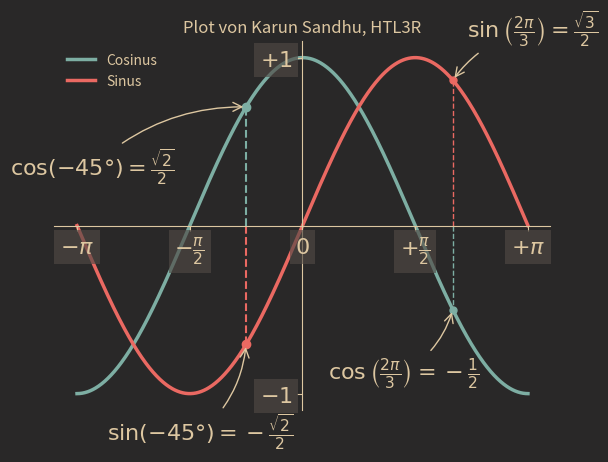

Reproduce this figure in Python.
__author__ = "Karun Sandhu"

import math
import matplotlib.pyplot as plt

background = "#292828"
background_light = "#504945"
foreground = "#ddc7a1"
red = "#ea6962"
blue = "#7daea3"

plt.rcParams.update(
    {
        # Figure & axes backgrounds
        "figure.facecolor": background,
        "axes.facecolor": background,
        # Text & label colors
        "text.color": foreground,
        "xtick.color": foreground,
        "ytick.color": foreground,
        # Axis
        "axes.edgecolor": foreground,
        # Background Box
        "patch.facecolor": background_light,
        # Arrows
        "patch.edgecolor": foreground,
    }
)

PI = math.pi

CNT = 1024
X = [(-PI) + i * (2 * PI / 1023) for i in range(1024)]
C = [math.cos(x) for x in X]
S = [math.sin(x) for x in X]

plt.title("Plot von Karun Sandhu, HTL3R")

plt.plot(X, C, color=blue, linewidth=2.5, label="Cosinus")
plt.plot(X, S, color=red, linewidth=2.5, label="Sinus")

plt.xticks(
    [-PI, -PI / 2, 0, PI / 2, PI],
    [r"$-\pi$", r"$-\frac{\pi}{2}$", r"$0$", r"$+\frac{\pi}{2}$", r"$+\pi$"],
)
plt.yticks([-1, 1], [r"$-1$", r"$+1$"])

plt.legend(loc="upper left", frameon=False)

ax = plt.gca()
ax.spines["right"].set_color("none")
ax.spines["top"].set_color("none")
ax.xaxis.set_ticks_position("bottom")
ax.spines["bottom"].set_position(("data", 0))
ax.yaxis.set_ticks_position("left")
ax.spines["left"].set_position(("data", 0))


t1 = 2 * PI / 3
plt.plot([t1, t1], [0, math.sin(t1)], color=red, linewidth=1, linestyle="--")
plt.scatter([t1], [math.sin(t1)], 25, color=red)
plt.plot([t1, t1], [0, math.cos(t1)], color=blue, linewidth=1, linestyle="--")
plt.scatter([t1], [math.cos(t1)], 25, color=blue)

plt.annotate(
    r"$\sin\left(\frac{2\pi}{3}\right)=\frac{\sqrt{3}}{2}$",
    xy=(t1, math.sin(t1)),
    xycoords="data",
    xytext=(+10, +30),
    textcoords="offset points",
    fontsize=16,
    arrowprops=dict(arrowstyle="->", connectionstyle="arc3,rad=.2"),
)

plt.annotate(
    r"$\cos\left(\frac{2\pi}{3}\right)=-\frac{1}{2}$",
    xy=(t1, math.cos(t1)),
    xycoords="data",
    xytext=(-90, -50),
    textcoords="offset points",
    fontsize=16,
    arrowprops=dict(arrowstyle="->", connectionstyle="arc3,rad=.2"),
)

t2 = math.radians(-45)
plt.plot([t2, t2], [0, math.sin(t2)], color=red, linestyle="--")
plt.scatter([t2], [math.sin(t2)], color=red)
plt.plot([t2, t2], [0, math.cos(t2)], color=blue, linestyle="--")
plt.scatter([t2], [math.cos(t2)], color=blue)

plt.annotate(
    r"$\sin(-45°)=-\frac{\sqrt{2}}{2}$",
    xy=(t2, math.sin(t2)),
    xycoords="data",
    xytext=(-100, -70),
    textcoords="offset points",
    fontsize=16,
    arrowprops=dict(arrowstyle="->", connectionstyle="arc3,rad=.2"),
)

plt.annotate(
    r"$\cos(-45°)=\frac{\sqrt{2}}{2}$",
    xy=(t2, math.cos(t2)),
    xycoords="data",
    xytext=(-170, -50),
    textcoords="offset points",
    fontsize=16,
    arrowprops=dict(arrowstyle="->", connectionstyle="arc3,rad=-.2"),
)

for label in ax.get_xticklabels() + ax.get_yticklabels():
    label.set_fontsize(16)
    label.set_bbox(dict(edgecolor="None", alpha=0.65))
ax.set_axisbelow(False)

plt.savefig("plot1_sandhu.png", dpi=500)
